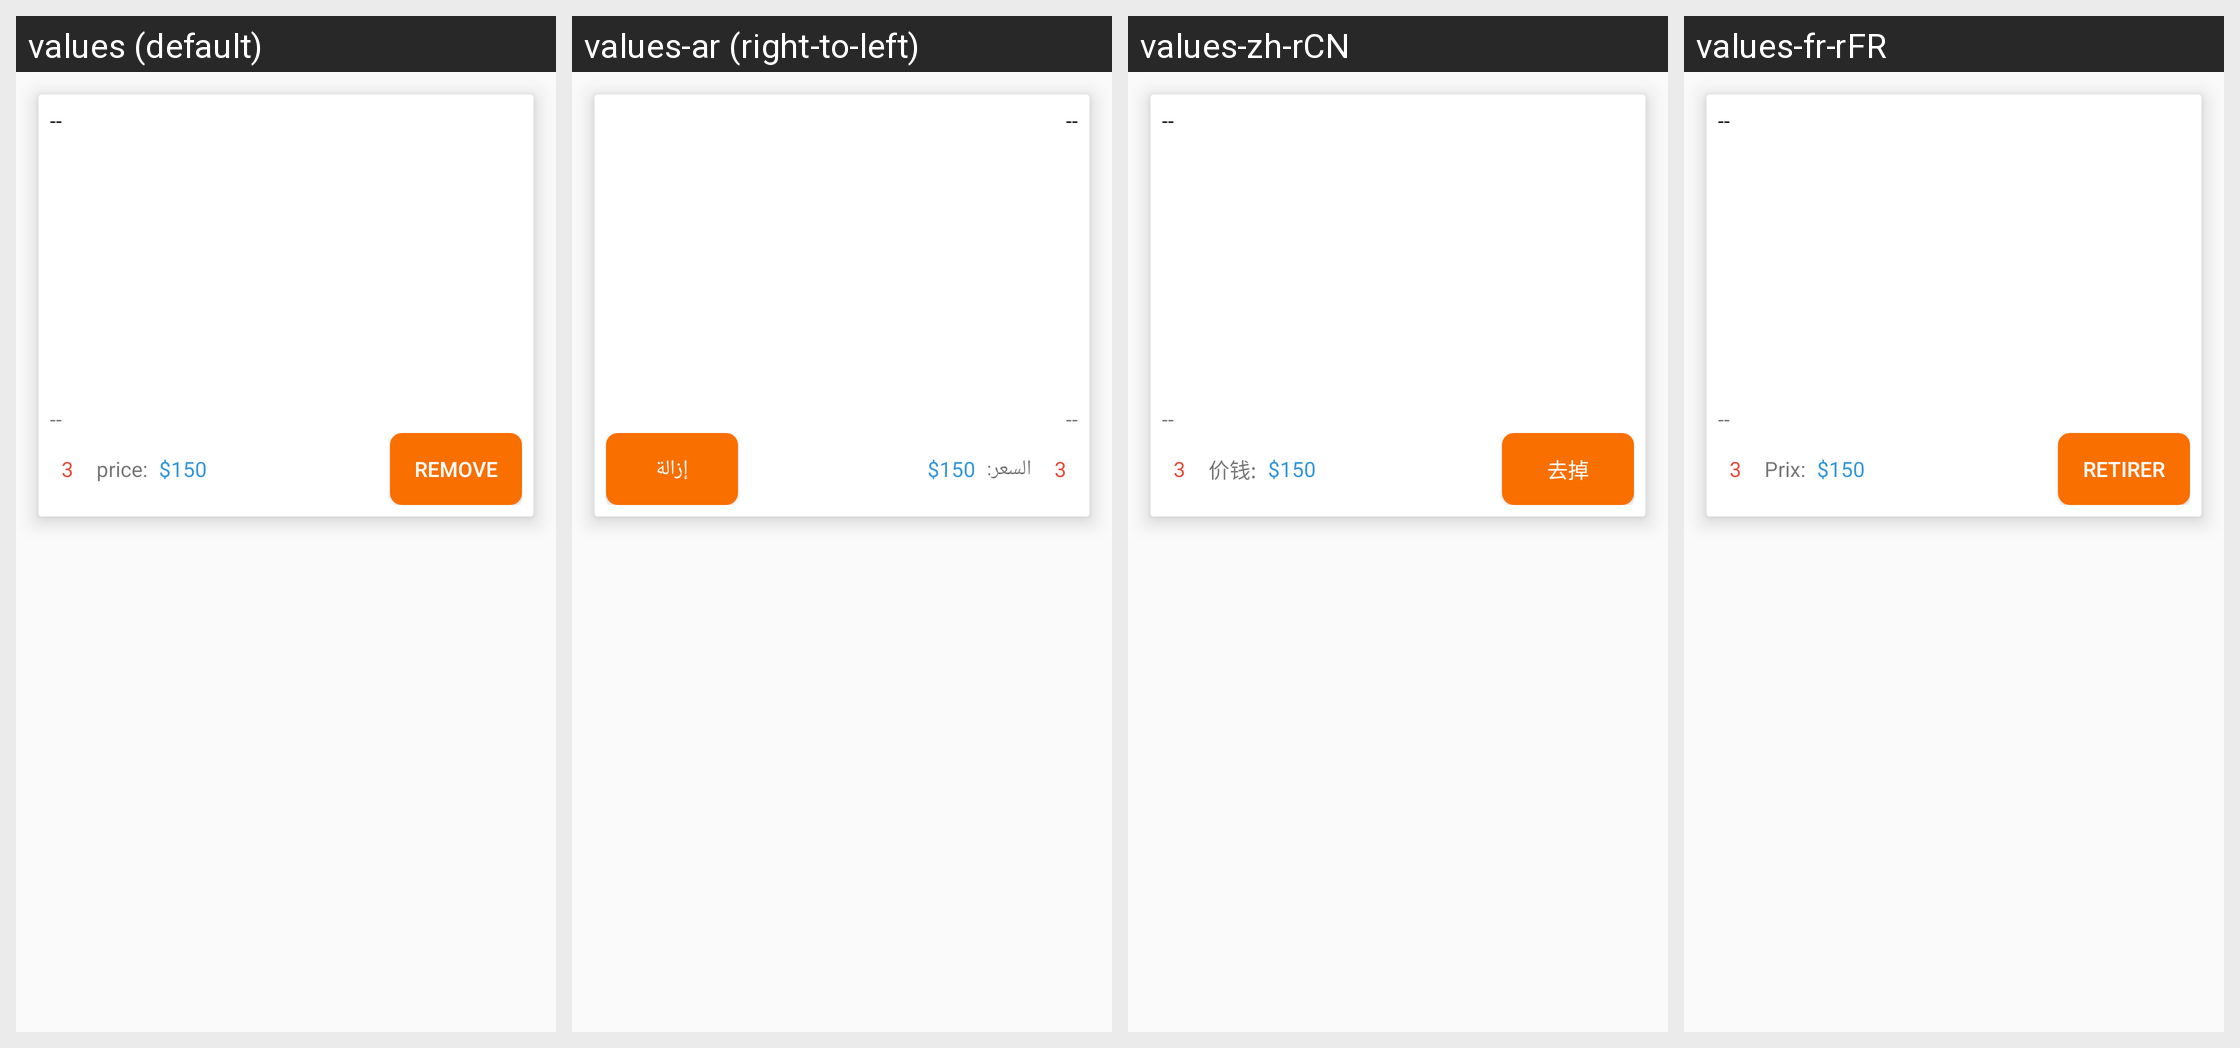

Here is an Android app screen in its default locale and in the app's own translations. Write out the translated-string differences for the strings that appear on this screen.
Android screen res/layout/recyclerview_row_order_tracker.xml rendered under 4 locales, left to right: values (default), values-ar (right-to-left), values-zh-rCN, values-fr-rFR. Device: Nexus 5 (rendered at 1080×1920; each locale shown at half size, 540×960, under a caption strip naming it); theme AppTheme.
Other locales in the repository, not shown: values-es.
Strings drawn on this screen, with the default value and each locale's value (text and hints the layout hard-codes, and strings that could not be matched under every locale, appear in the picture but are not listed):

price
  values: price:
  values-ar: السعر:
  values-zh-rCN: 价钱:
  values-fr-rFR: Prix:

remove
  values: Remove
  values-ar: إزالة
  values-zh-rCN: 去掉
  values-fr-rFR: Retirer
